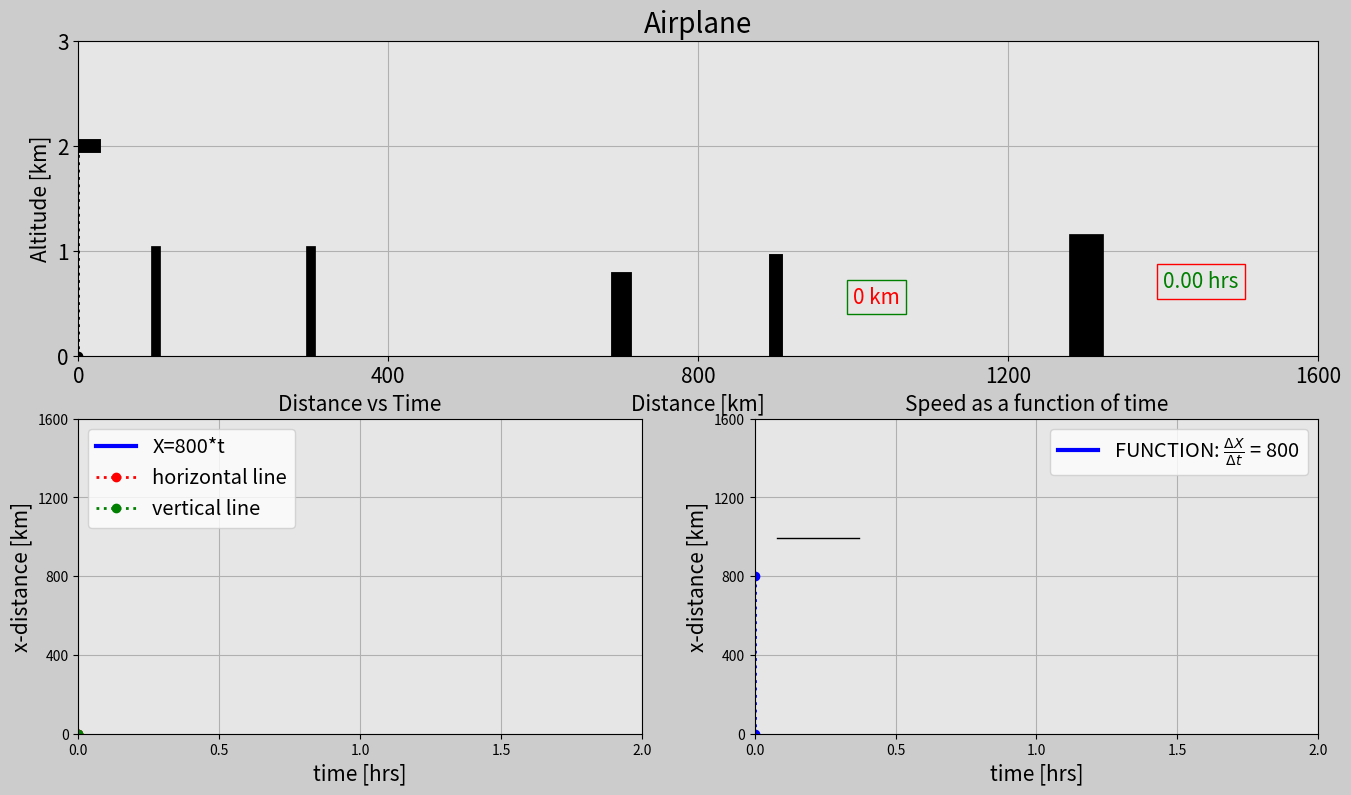

Generate this figure with matplotlib:


import matplotlib.pyplot as plt
import matplotlib.gridspec as gridspec
import matplotlib.animation as animation
import numpy as np

# Set up the duration for you animation
t0 = 0 # [hrs]
t_end = 2 # [hrs]
dt = 0.005 # [hrs]

# Create array for time
speed = 1
t = np.arange(t0,t_end + dt,dt)
x = speed*800*t
altitude = 2 # [km]
y = np.ones(len(t))*altitude

# Speed in the x direction
speed_x = np.ones(len(t))* 800 # [km/hr]

################### Animation ###################
frame_amount = int(len(t) /speed)
#interval = 50 # [ms] go to the next frame every 50 ms
#dot = (x / 80).astype(int)*80
dot = np.zeros(frame_amount)

n_init = int(20 / speed)
n= n_init
for i in range(0,frame_amount):
    if i == n:
        dot[i] = x[n]
        n = n + n_init
    else:
        dot[i] = x[n-n_init]
        
#dot = np.arange(x[0],x[-1]+1,80)
#dot = np.repeat(dot,20)[:len(x)]
#doty = dot/1000


def update_plot(num):
    
    # 1st subplot
    plane_trajectory.set_data(dot[0:num],y[0:num])
    
    plane_1.set_data([x[num]-40,x[num]+20],[y[num],y[num]])
    plane_2.set_data([x[num]-20,x[num]],[y[num]+0.3,y[num]])
    plane_3.set_data([x[num]-20,x[num]],[y[num]-0.3,y[num]])
    plane_4.set_data([x[num]-40,x[num]-30],[y[num]+0.15,y[num]])
    plane_5.set_data([x[num]-40,x[num]-30],[y[num]-0.15,y[num]])
    
    vertical_line_plane.set_data([x[num],x[num]],[0,y[num]])
    
    stopwatch0.set_text('{:.2f} hrs'.format(t[num]))
    dist_counter0.set_text('{:n} km'.format(x[num]))
    
    # 2nd subplot
    x_dist.set_data(t[0:num],x[0:num])
    vertical_line.set_data([t[num],t[num]],[0,x[num]])
    horinzontal_line.set_data([t[0],t[num]],[x[num],x[num]])
    
    # 3rd subplot
    #speed.set_data(t[0:num],speed_x[0:num])
    speed.set_data([0,t[num]],[speed_x[num], speed_x[num] ] )
    vertical_line_speed.set_data([t[num],t[num]],[0,speed_x[num]])
    
    if num != 0:
        division_x_dist.set_text(str(int(x[num])))
        division_time.set_text(str(round(t[num],3) ))
        division_speed.set_text("= "+str( int( round(x[num]/t[num], 1) ) ) +" km/hr" )
    
    #division_x_dist
    #division_time_dist
    
    return plane_trajectory,plane_1,plane_2,plane_3,plane_4,plane_5,\
            stopwatch0,dist_counter0,x_dist,vertical_line,horinzontal_line,\
            vertical_line_plane,speed,vertical_line_speed, \
            division_x_dist,division_time,division_speed

fig = plt.figure(figsize=(16,9),dpi=120,facecolor=(0.8,0.8,0.8))
gs = gridspec.GridSpec(2,2)


# Subplot 1
ax0 = fig.add_subplot(gs[0,:],facecolor=(0.9,0.9,0.9) )

# Line following the airplane
plane_trajectory, = ax0.plot([],[], 'r:o', lw=2)

# Airplane lines
plane_1, = ax0.plot([],[], 'k', lw=10)
plane_2, = ax0.plot([],[], 'k', lw=5)
plane_3, = ax0.plot([],[], 'k', lw=5)
plane_4, = ax0.plot([],[], 'k', lw=3)
plane_5, = ax0.plot([],[], 'k', lw=3)

# Draw line
vertical_line_plane, = ax0.plot([],[],'k:o',lw=2,label='vertical line')

# Draw houses
house_1 = ax0.plot([100,100],[0,1],'k',lw=7)
house_2 = ax0.plot([300,300],[0,1],'k',lw=7)
house_3 = ax0.plot([700,700],[0,.7],'k',lw=15)
house_4 = ax0.plot([900,900],[0,.9],'k',lw=10)
house_5 = ax0.plot([1300,1300],[0,1],'k',lw=25)

# Text information hrs and km
box_object = dict(boxstyle="square",fc=(0.9,0.9,0.9),ec='r',lw=1)
stopwatch0 = ax0.text(1400,0.65,'',size=15,color='g',bbox = box_object)

box_object2 = dict(boxstyle="square",fc=(0.9,0.9,0.9),ec='g',lw=1)
dist_counter0 = ax0.text(1000,0.5,'',size=15,color='r',bbox = box_object2)

# Set up the plot

plt.xlim(x[0],x[-1]/speed)
plt.ylim(0,y[0]+1)
plt.xticks(np.arange(x[0],x[-1]/speed+1,(x[-1]/speed)/4),size=15)
plt.yticks(np.arange(0,y[-1]+2),size=15)
ax0.set_title('Airplane',fontsize=20)
ax0.set_xlabel('Distance [km]',fontsize=15)
ax0.set_ylabel('Altitude [km]',fontsize=15)
plt.grid(True)
#ax0.set_xlim([0,800*t_end])
#ax0.set_ylim([0,4])


# Subplot 2
ax2 = fig.add_subplot(gs[1,0],facecolor=(0.9,0.9,0.9) )

x_dist, = ax2.plot([],[],'-b',lw=3,label='X=800*t')
horinzontal_line, = ax2.plot([],[],'r:o',lw=2,label='horizontal line')
vertical_line, = ax2.plot([],[],'g:o',lw=2,label='vertical line')

plt.xlim(t[0],t[-1])
plt.ylim(x[0],x[-1])
plt.xticks(np.arange(t[0],t[-1]+dt,t[-1]/4))
plt.yticks(np.arange(x[0],x[-1]+1,x[-1]/4))
plt.xlabel("time [hrs]",fontsize=15)
plt.ylabel("x-distance [km]",fontsize=15)
plt.title("Distance vs Time", fontsize=15)
plt.grid(True)
plt.legend(loc='upper left',fontsize='x-large')


# Subplot 3
ax4 = fig.add_subplot(gs[1,1],facecolor=(0.9,0.9,0.9) )
speed, = ax4.plot([],[],'-b',lw=3,label='FUNCTION: $ \\frac{\Delta X}{\Delta t}$ = 800')
vertical_line_speed, = ax4.plot([],[],'b:o',lw=2)
division_line = ax4.plot([0.08,0.37],[995,995],'k',linewidth=1)
#division_x_dist = ax4.text(0.4,995,'$\\frac{800}{1}$',fontsize=15)
division_x_dist = ax4.text(0.1,1015,'',fontsize=20,color='r')
division_time = ax4.text(0.1,865,'',fontsize=20,color='g')
division_speed = ax4.text(0.4,950,'',fontsize=20,color='b')


plt.xlim(t[0],t[-1])
plt.ylim(x[0],speed_x[-1]*2)
plt.xticks(np.arange(t[0],t[-1]+dt,t[-1]/4),size=10)
plt.yticks(np.arange(0,speed_x[-1]*2+1,speed_x[-1]*2/4),size=10)
plt.xlabel("time [hrs]",fontsize=15)
plt.ylabel("x-distance [km]",fontsize=15)
plt.title("Speed as a function of time", fontsize=15)
plt.grid(True)
plt.legend(loc='upper right',fontsize='x-large')



plane_ani = animation.FuncAnimation(fig, update_plot, frames=frame_amount, 
                                    interval=2,repeat=True,blit=True)

plt.show()


